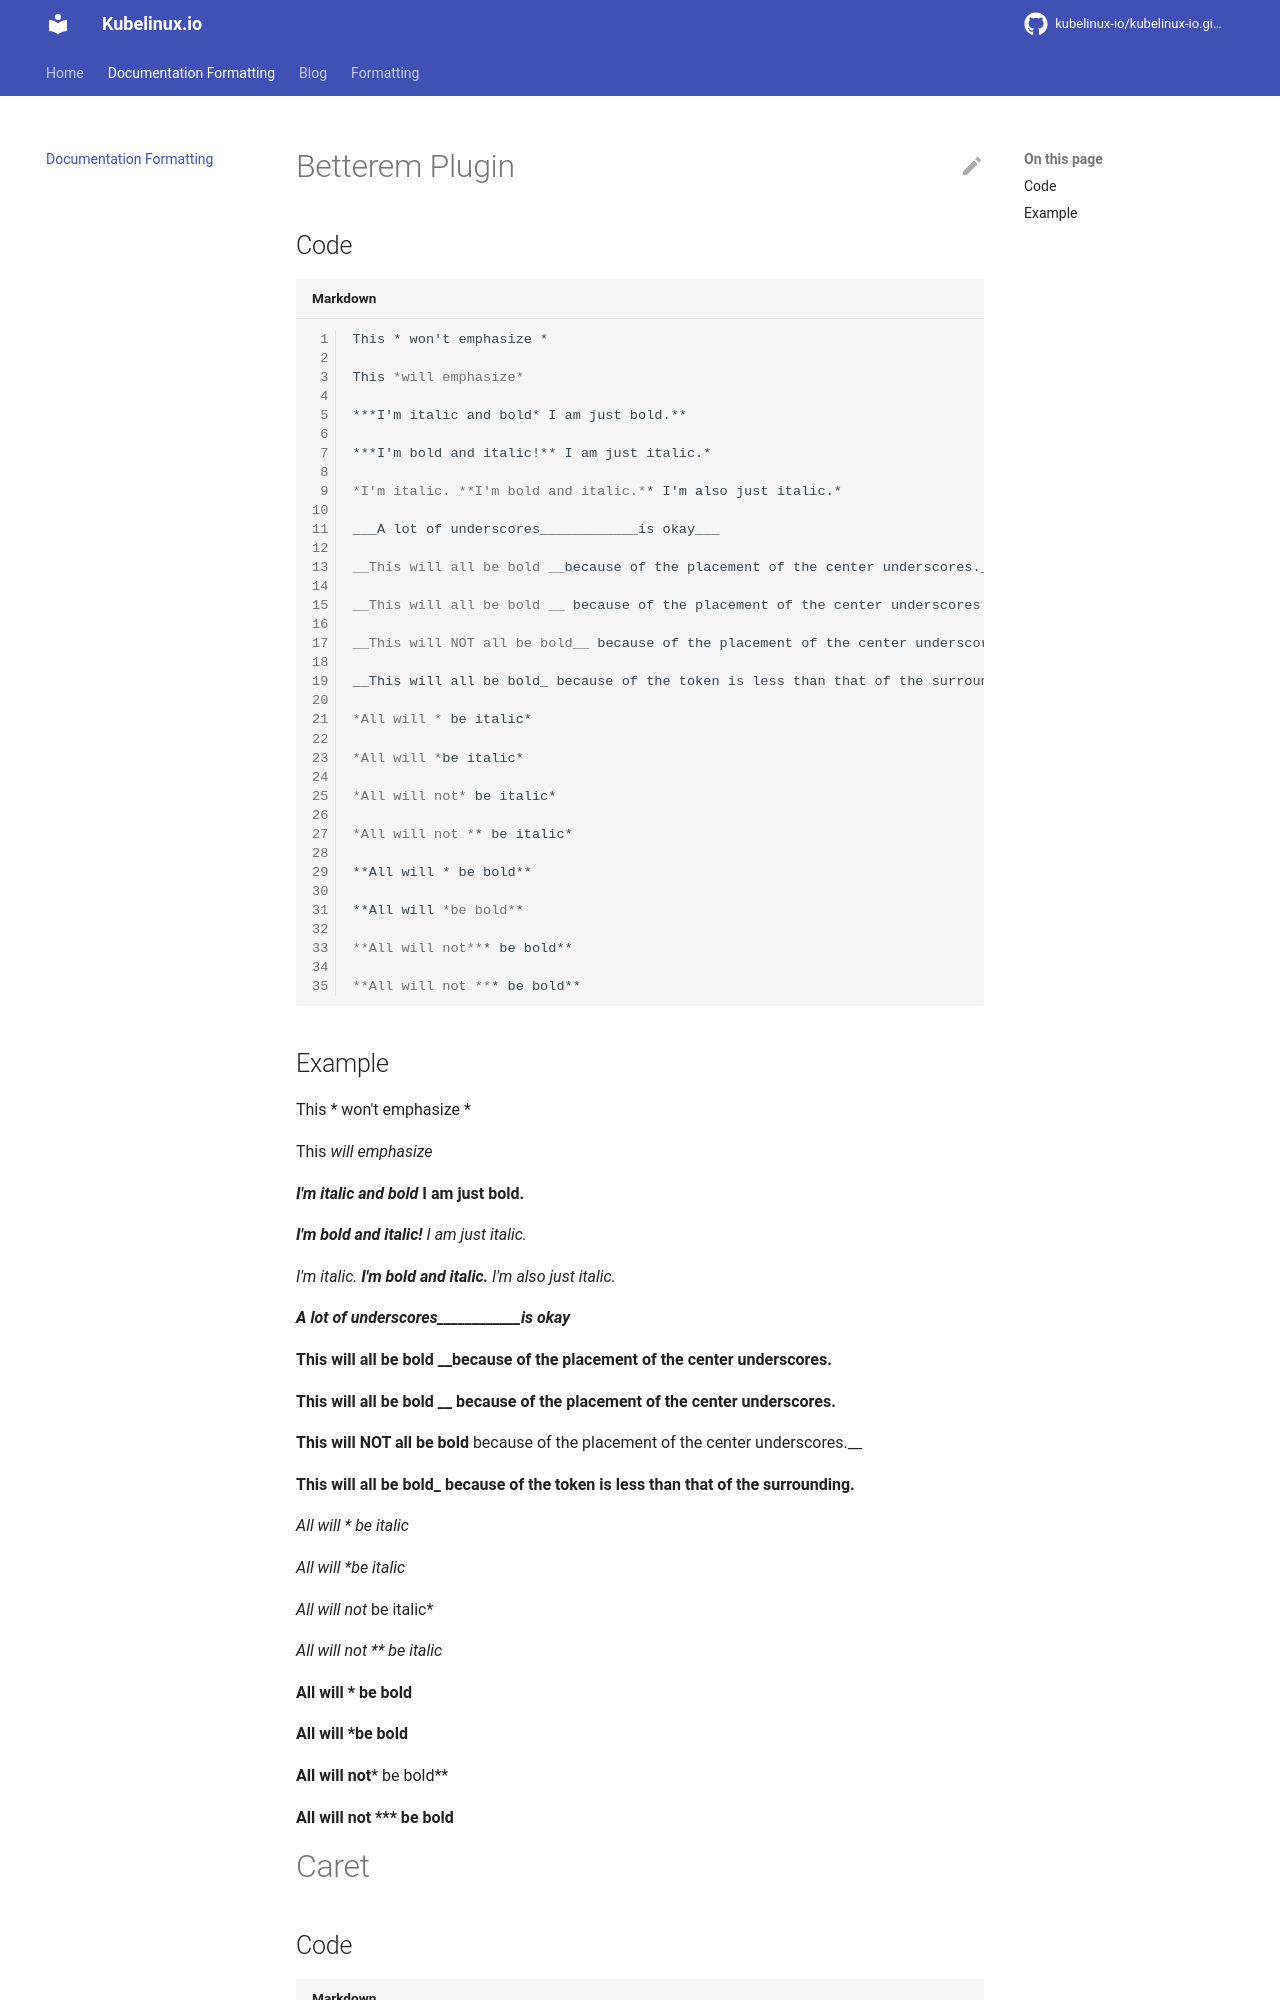

repository: kubelinux-io/kubelinux-io.github.io · page: formatting.html · generator: mkdocs

---
    title: Documentation Formatting
---

# Betterem Plugin

## Code
```markdown
This * won't emphasize *

This *will emphasize*

***I'm italic and bold* I am just bold.**

***I'm bold and italic!** I am just italic.*

*I'm italic. **I'm bold and italic.** I'm also just italic.*

___A lot of underscores____________is okay___

__This will all be bold __because of the placement of the center underscores.__

__This will all be bold __ because of the placement of the center underscores.__

__This will NOT all be bold__ because of the placement of the center underscores.__

__This will all be bold_ because of the token is less than that of the surrounding.__

*All will * be italic*

*All will *be italic*

*All will not* be italic*

*All will not ** be italic*

**All will * be bold**

**All will *be bold**

**All will not*** be bold**

**All will not *** be bold**
```
